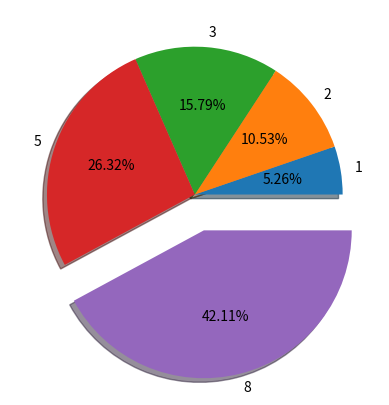

Write the Python code that produced this figure.
import matplotlib.pyplot as plt

x = [1,2,3,5,8]
explode = [0,0,0,0,0.25]
fig, ax = plt.subplots()
ax.pie(x, labels = x, explode = explode, autopct = '%1.2f%%', shadow = True)
plt.show()